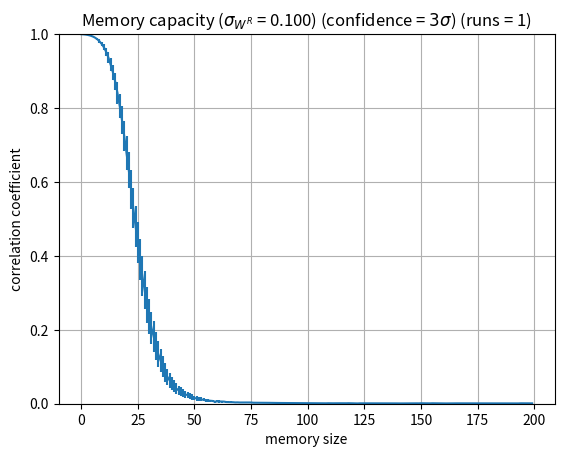

Write Python code to recreate this figure.
#!/usr/bin/env python3
# -*- coding: utf-8 -*-

"""
mc2.py
Created 17.10.2014
Based on mc.py

Goal: Measuring Memory Capacity for random matrices
"""

from numpy import *
import matplotlib.pyplot as plt

p = 1 	# one input node
q = 100 # 100 reservoir nodes
r = 200 # 200 output nodes

params = {
	'MEMORY_MAX': 200,
	'ITERATIONS': 2000,
	'ITERATIONS_SKIPPED': 1000,
	'ITERATIONS_COEF_MEASURE': 1000,
	'RUNS': 1,
	'NETS': 100,
}

sigma = 0.10
dist_WI = lambda: random.uniform(-0.1,0.1,[q,p])
dist_input = lambda: random.uniform(-1., 1., params['ITERATIONS']) # maybe [1,1] ?
#dist_W = lambda sigma: random.uniform(-.13, .13, [q,q]) 

dist_W = lambda sigma: random.normal(0., sigma, [q,q]) 

def memory_capacity(W, WI, params):
	"""Calculates memory capacity of a NN 
		[given by its input weights WI and reservoir weights W].
	W  = q x q matrix storing hidden reservoir weights
	WI = q x p matrix storing input weights

	Returns: a tuple (MC, std)
	MC: memory capacity for history 0..(MEMORY_MAX - 1)
		[a vector of length MEMORY_MAX]
	std: standard deviation for each value of MC
	"""

	# load parameters to local variables for better readibility
	MEMORY_MAX = params['MEMORY_MAX']
	ITERATIONS = params['ITERATIONS']
	ITERATIONS_SKIPPED = params['ITERATIONS_SKIPPED'] 
	ITERATIONS_MEASURED = ITERATIONS - ITERATIONS_SKIPPED
	ITERATIONS_COEF_MEASURE = params['ITERATIONS_COEF_MEASURE']
	RUNS = params['RUNS']

#	dist_input = lambda: random.uniform(-1., 1., ITERATIONS) # maybe [1,1] ?

	# vector initialization
	X = zeros([q,1])	# reservoir activations, @FIXME, maybe try only q, instead of [q, 1] (performance?)
	S = zeros([q,ITERATIONS_MEASURED])

	# generate random input
	u = dist_input() # all input; dimension: [ITERATIONS, 1]

	# run 2000 iterations and fill the matrices D and S
	for it in range(ITERATIONS):
		X = tanh(dot(W, X) + dot(WI, u[it]))

		if it >= ITERATIONS_SKIPPED:
			# record the state of reservoir activations X into S
			S[:, it - ITERATIONS_SKIPPED] = X[:,0]

	# prepare matrix D of desired values (that is, shifted inputs)
	assert MEMORY_MAX < ITERATIONS_SKIPPED
	D = zeros([MEMORY_MAX, ITERATIONS_MEASURED])

	for h in range(MEMORY_MAX): # fill each row
		#FIXME maybe should be: 'ITERATIONS - (h+1)', it depends, whether we measure 0th iteration as well
		D[h,:] = u[ITERATIONS_SKIPPED - h : ITERATIONS - h] 
	
	# calculate pseudoinverse S+ and with it, the matrix WO
	S_PINV = linalg.pinv(S)
	WO = dot(D, S_PINV)

	# do a new run for an unbiased test of quality of our newly trained WO
	# we skip MEMORY_MAX iterations to have large enough window
	MC = zeros([RUNS, MEMORY_MAX]) # here we store memory capacity
	for run in range(RUNS):
		u = dist_input()
		X = zeros([q,1])
		o = zeros([MEMORY_MAX, ITERATIONS_COEF_MEASURE]) # 200 x 1000
		for it in range(ITERATIONS_COEF_MEASURE + MEMORY_MAX):
			X = tanh(dot(W, X) + dot(WI, u[it]))
			if it >= MEMORY_MAX:
				# we calculate output nodes using WO  ( @FIXME maybe not a column, but a row?)
				o[:, it - MEMORY_MAX] = dot(WO, X)[:,0]

		# correlate outputs with inputs (shifted)
		for h in range(MEMORY_MAX):
			k = h + 1
			cc = corrcoef(u[MEMORY_MAX - h : MEMORY_MAX + ITERATIONS_COEF_MEASURE - h], o[h, : ]) [0, 1]
			MC[run, h] = cc * cc

	return (average(MC, axis=0), std(MC, axis=0) / sqrt(RUNS))

def kindofvector(vec):
	shp = vec.shape
	if len(shp) == 1:
		print('vector of length %d' % shp[0])
	else:
		if shp[0] == 1:
			print('a long row (with %d columns)' % shp[1])
		elif shp[1] == 1:
			print('a long column (with %d rows)' % shp[0])
		elif shp[0] > shp[1]:
			print('a tall rectangle matrix (%d x %d)' % shp)
		elif shp[0] < shp[1]:
			print('a wide rectangle matrix (%d x %d)' % shp)
		elif shp[0] == shp[1]:
			print('a square matrix (%d x %d)' % shp)
		else:
			print('an alien matrix of shape: %s' % str(shp))

def main_plot_MCk():
	# plot it
	#sigma = 0.10
	NETS = 100

	# initial setup
	MCs = zeros([NETS, params['MEMORY_MAX']])
	for net in range(NETS):
		W = dist_W(sigma)
		WI = dist_WI()

		# calculate MC for history 0..199
		MC, _ = memory_capacity(W, WI, params)
		MC.shape = (1, MC.size)
		MCs[net, :] = MC


	x = array(range(params['MEMORY_MAX']))
	y = average(MCs, axis=0)
	error = std(MCs, axis=0) / sqrt(NETS)
	print("MC = %f" % sum(y))

	# with open('cc-vs-history-values.txt', 'w') as f:
	# 	print(y, file=f)

	# with open('cc-vs-history-derivatives.txt', 'w') as f:
	# 	print(diff(y), file=f)

	plt.errorbar(x, y, yerr=(error * 3))
	#plt.plot(range(params['MEMORY_MAX']-1), diff(y))

	plt.grid(True)
	plt.ylabel('correlation coefficient')
	plt.xlabel('memory size')
	plt.ylim([0,1])
	plt.title('Memory capacity ($\sigma_{W^R}$ = %.3f) (confidence = $3\sigma$) (runs = %d) ' % (sigma, params['RUNS']))
	plt.show()

	#plt.plot(range(params['MEMORY_MAX']-1), diff(y))
	#plt.show()


def main_plot_MC_sigma():
	# 0.13s na iteraciu (tu 4000)
	POINTS = 100
	NETS = params['NETS']
	sigmas = linspace(0.001, 0.2, POINTS)
	params['RUNS'] = 1

	y = zeros([NETS, POINTS])

	for i, sigma in enumerate(sigmas):
		for net in range(NETS):
			W = dist_W(sigma)
			WI = dist_WI()

			MC, _ = memory_capacity(W, WI, params)
			y[net, i] = sum(MC)
			print("\rsigma: %.3f (%d of %d), net: (%d of %d)" % (sigma, i, POINTS, net, NETS), end="")
	y, error = (average(y, axis=0), std(y, axis=0) / sqrt(NETS))

	x = sigmas
	plt.errorbar(x, y, yerr=(error * 3))
	plt.plot(sigmas, y)
	plt.show()

def main():
	#main_plot_MC_sigma()
	main_plot_MCk()

if __name__ == '__main__':
	main()
